Dataset: new_flowers_data (GitHub, AnnaFilipov93/ReLeaf-old). Classes: daisy, dandelion, iris, rose, sunflower, tulip, water lilies.

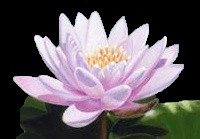
Label: water lilies

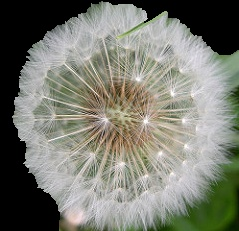
Label: dandelion

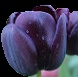
Label: tulip

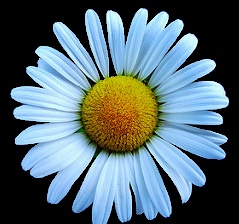
Label: daisy

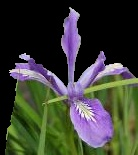
Label: iris

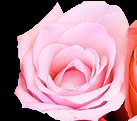
Label: rose
